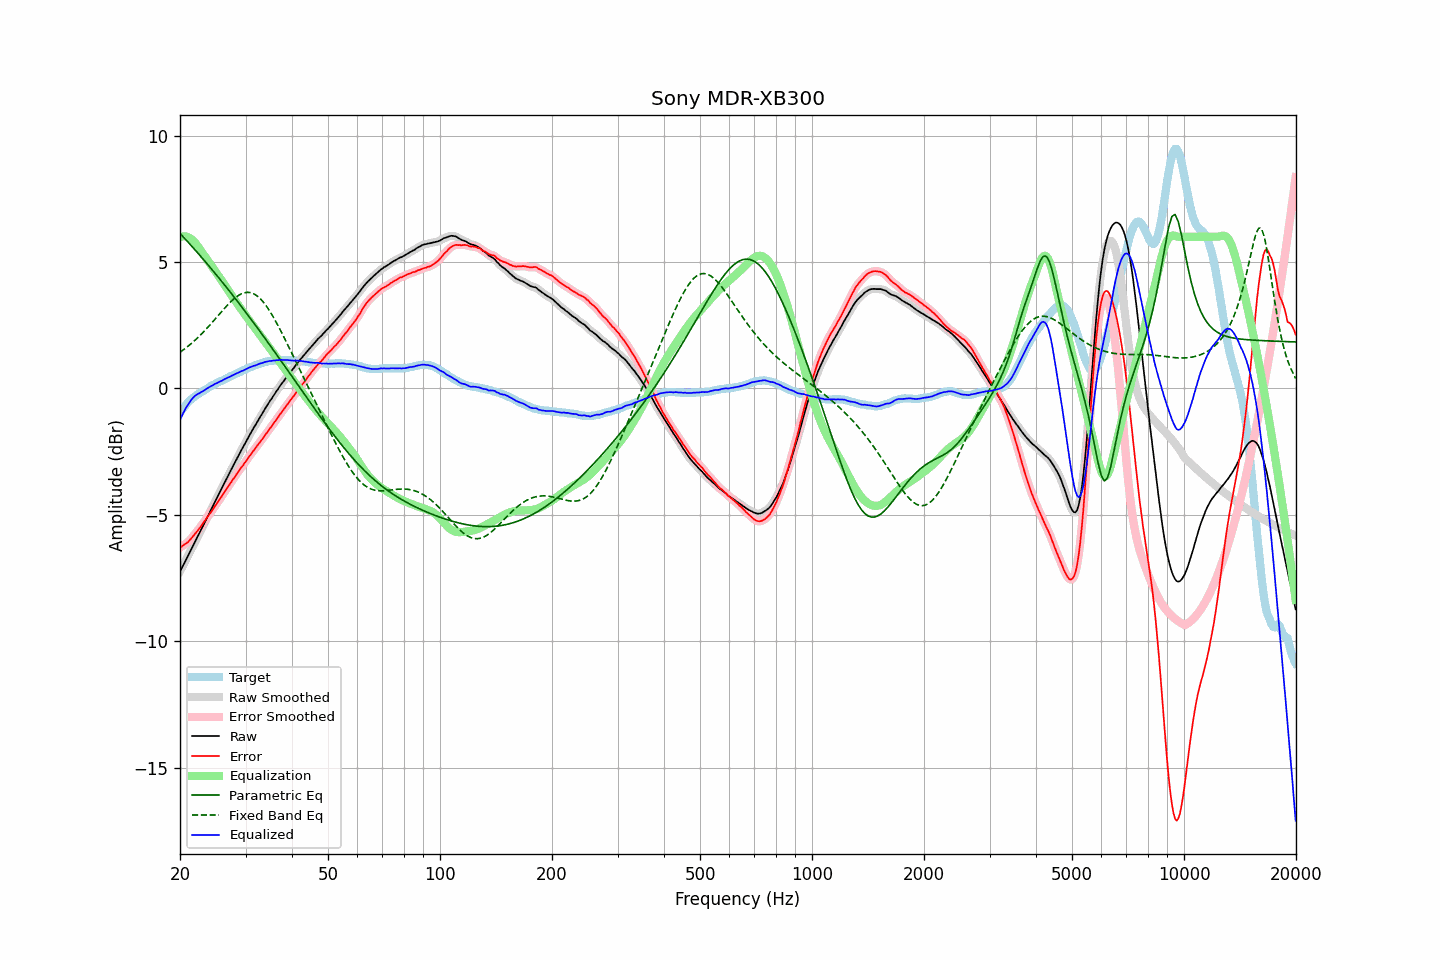

The table this chart was drawn from, first rows:
frequency, raw, error, smoothed, error_smoothed, equalization, parametric_eq, fixed_band_eq, equalized_raw, equalized_smoothed, target
20.00, -7.24, -6.29, -7.24, -6.29, 5.99, 6.13, 1.43, -1.25, -1.25, -0.95
20.20, -7.12, -6.26, -7.12, -6.25, 6.01, 6.06, 1.48, -1.11, -1.11, -0.86
20.40, -6.99, -6.21, -6.99, -6.21, 6.02, 6.00, 1.52, -0.97, -0.98, -0.78
20.61, -6.87, -6.16, -6.87, -6.16, 6.02, 5.93, 1.57, -0.86, -0.85, -0.72
20.81, -6.74, -6.12, -6.74, -6.12, 6.00, 5.86, 1.62, -0.74, -0.74, -0.62
21.02, -6.62, -6.08, -6.62, -6.07, 5.98, 5.79, 1.67, -0.64, -0.63, -0.55
21.23, -6.49, -6.00, -6.49, -6.01, 5.95, 5.72, 1.72, -0.54, -0.54, -0.49
21.44, -6.36, -5.93, -6.36, -5.93, 5.91, 5.65, 1.78, -0.45, -0.45, -0.43
21.66, -6.23, -5.86, -6.23, -5.86, 5.86, 5.58, 1.83, -0.38, -0.37, -0.38
21.87, -6.10, -5.77, -6.10, -5.78, 5.79, 5.51, 1.89, -0.31, -0.31, -0.33
22.09, -5.98, -5.70, -5.98, -5.70, 5.71, 5.44, 1.95, -0.26, -0.26, -0.28
22.31, -5.85, -5.62, -5.85, -5.62, 5.63, 5.36, 2.01, -0.22, -0.22, -0.23
22.54, -5.73, -5.54, -5.73, -5.54, 5.54, 5.29, 2.07, -0.19, -0.19, -0.19
22.76, -5.60, -5.45, -5.60, -5.45, 5.45, 5.22, 2.13, -0.15, -0.15, -0.15
22.99, -5.48, -5.36, -5.48, -5.36, 5.36, 5.14, 2.19, -0.12, -0.12, -0.12
23.22, -5.35, -5.27, -5.35, -5.27, 5.28, 5.07, 2.26, -0.08, -0.07, -0.08
23.45, -5.22, -5.18, -5.22, -5.18, 5.19, 5.00, 2.33, -0.03, -0.04, -0.04
23.69, -5.09, -5.09, -5.09, -5.09, 5.10, 4.92, 2.40, 0.00, 0.01, -0.00
23.92, -4.96, -5.00, -4.96, -5.00, 5.00, 4.85, 2.47, 0.05, 0.04, 0.04
24.16, -4.83, -4.92, -4.83, -4.92, 4.91, 4.77, 2.54, 0.08, 0.08, 0.09
24.40, -4.71, -4.83, -4.71, -4.82, 4.82, 4.69, 2.61, 0.11, 0.12, 0.12
24.65, -4.58, -4.73, -4.58, -4.73, 4.73, 4.62, 2.68, 0.15, 0.15, 0.15
24.89, -4.45, -4.63, -4.45, -4.63, 4.64, 4.54, 2.75, 0.19, 0.18, 0.18
25.14, -4.33, -4.55, -4.33, -4.54, 4.54, 4.46, 2.83, 0.21, 0.22, 0.22
25.39, -4.20, -4.45, -4.20, -4.45, 4.45, 4.39, 2.90, 0.25, 0.25, 0.25
25.65, -4.07, -4.36, -4.07, -4.36, 4.35, 4.31, 2.98, 0.28, 0.28, 0.29
25.91, -3.95, -4.26, -3.95, -4.26, 4.26, 4.23, 3.05, 0.30, 0.31, 0.31
26.16, -3.82, -4.16, -3.82, -4.16, 4.16, 4.15, 3.12, 0.34, 0.34, 0.34
26.43, -3.69, -4.07, -3.69, -4.06, 4.07, 4.07, 3.19, 0.38, 0.37, 0.37
26.69, -3.57, -3.98, -3.57, -3.97, 3.97, 3.99, 3.26, 0.40, 0.41, 0.40
26.96, -3.44, -3.88, -3.44, -3.88, 3.88, 3.91, 3.33, 0.44, 0.44, 0.43
27.23, -3.32, -3.80, -3.32, -3.79, 3.79, 3.83, 3.39, 0.46, 0.47, 0.47
27.50, -3.19, -3.69, -3.19, -3.69, 3.69, 3.75, 3.46, 0.50, 0.50, 0.50
27.77, -3.07, -3.59, -3.07, -3.60, 3.60, 3.67, 3.51, 0.53, 0.53, 0.52
28.05, -2.95, -3.51, -2.95, -3.50, 3.50, 3.59, 3.57, 0.55, 0.56, 0.56
28.33, -2.83, -3.41, -2.83, -3.41, 3.41, 3.51, 3.62, 0.58, 0.59, 0.58
28.62, -2.70, -3.31, -2.70, -3.32, 3.32, 3.42, 3.67, 0.62, 0.62, 0.61
28.90, -2.58, -3.23, -2.58, -3.22, 3.23, 3.34, 3.70, 0.65, 0.65, 0.65
29.19, -2.46, -3.13, -2.46, -3.14, 3.14, 3.26, 3.74, 0.68, 0.68, 0.67
29.48, -2.35, -3.07, -2.35, -3.06, 3.05, 3.17, 3.76, 0.70, 0.70, 0.72
29.78, -2.23, -2.97, -2.23, -2.97, 2.96, 3.09, 3.79, 0.73, 0.73, 0.74
30.08, -2.11, -2.88, -2.11, -2.88, 2.87, 3.01, 3.80, 0.76, 0.76, 0.76
30.38, -1.99, -2.79, -1.99, -2.78, 2.79, 2.92, 3.80, 0.79, 0.79, 0.79
30.68, -1.87, -2.69, -1.88, -2.69, 2.70, 2.84, 3.80, 0.83, 0.82, 0.82
30.99, -1.76, -2.60, -1.76, -2.61, 2.61, 2.75, 3.79, 0.85, 0.85, 0.84
31.30, -1.65, -2.52, -1.65, -2.52, 2.52, 2.67, 3.77, 0.87, 0.87, 0.87
31.61, -1.54, -2.44, -1.55, -2.44, 2.44, 2.58, 3.74, 0.90, 0.89, 0.90
31.93, -1.44, -2.36, -1.44, -2.36, 2.35, 2.49, 3.70, 0.91, 0.92, 0.92
32.24, -1.33, -2.27, -1.33, -2.27, 2.27, 2.41, 3.66, 0.94, 0.94, 0.94
32.57, -1.22, -2.19, -1.22, -2.19, 2.19, 2.32, 3.61, 0.96, 0.96, 0.96
32.89, -1.11, -2.10, -1.11, -2.10, 2.10, 2.23, 3.55, 0.99, 0.99, 0.99
33.22, -1.01, -2.02, -1.01, -2.02, 2.01, 2.15, 3.48, 1.00, 1.01, 1.01
33.55, -0.90, -1.93, -0.90, -1.93, 1.93, 2.06, 3.40, 1.03, 1.03, 1.03
33.89, -0.79, -1.83, -0.79, -1.84, 1.84, 1.97, 3.32, 1.05, 1.05, 1.04
34.23, -0.69, -1.76, -0.69, -1.75, 1.75, 1.88, 3.24, 1.06, 1.07, 1.07
34.57, -0.59, -1.67, -0.59, -1.67, 1.67, 1.79, 3.14, 1.08, 1.08, 1.07
34.92, -0.49, -1.58, -0.49, -1.58, 1.58, 1.71, 3.04, 1.09, 1.09, 1.08
35.27, -0.40, -1.50, -0.40, -1.49, 1.49, 1.62, 2.94, 1.09, 1.09, 1.10
35.62, -0.30, -1.40, -0.30, -1.41, 1.40, 1.53, 2.83, 1.10, 1.10, 1.10
35.97, -0.21, -1.32, -0.21, -1.32, 1.32, 1.44, 2.72, 1.11, 1.11, 1.11
... 635 more rows
